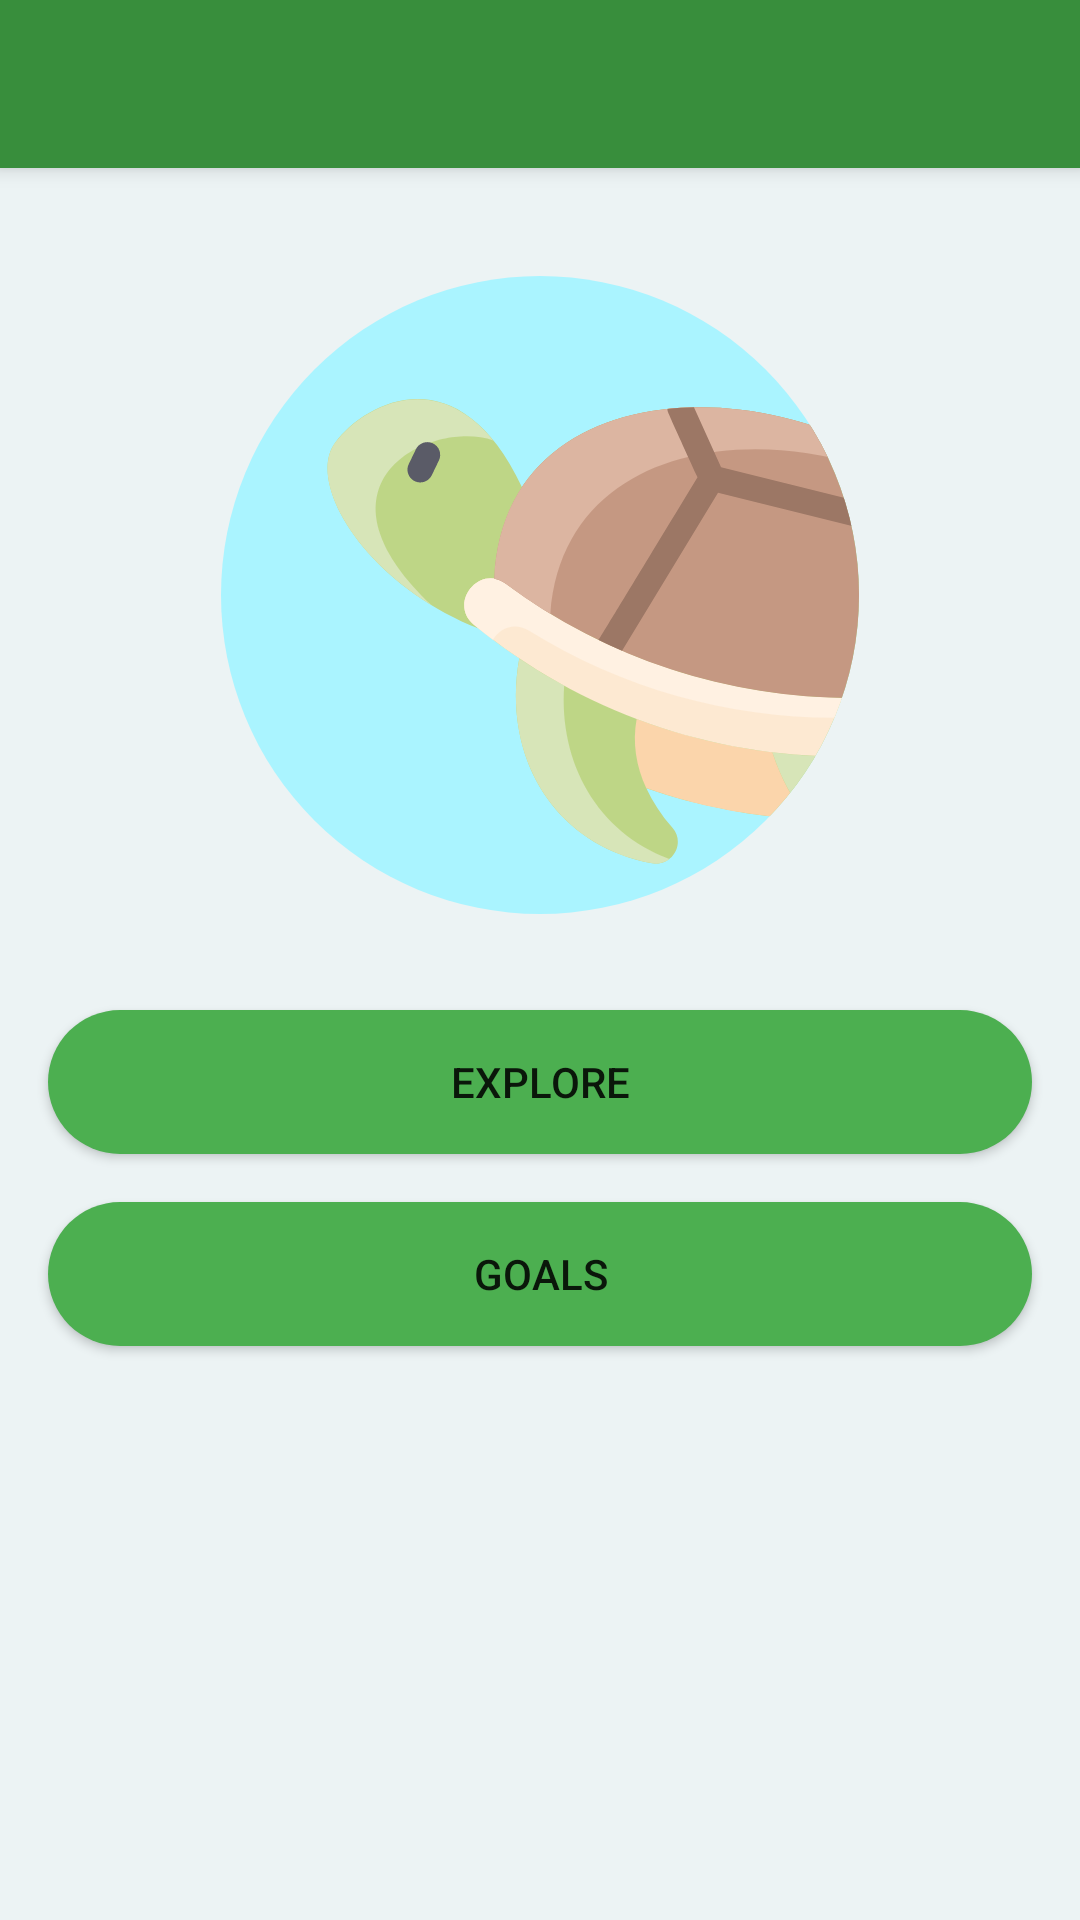

Reconstruct the res/layout file that produces this screen, plus the resources it refers to.
<!-- AndroidManifest.xml: application theme AppTheme -->
<!-- res/layout/activity_main.xml -->
<?xml version="1.0" encoding="utf-8"?>
<androidx.constraintlayout.widget.ConstraintLayout xmlns:android="http://schemas.android.com/apk/res/android"
    xmlns:app="http://schemas.android.com/apk/res-auto"
    xmlns:tools="http://schemas.android.com/tools"
    android:layout_width="match_parent"
    android:layout_height="match_parent"
    tools:context=".MainActivity">

    <include
        layout="@layout/toolbar_main"
        android:id="@+id/toolbar"/>

    <ImageView
        android:id="@+id/image_main"
        android:layout_width="wrap_content"
        android:layout_height="wrap_content"
        android:layout_marginTop="36dp"
        app:srcCompat="@drawable/ic_icon_main_blue"
        app:layout_constraintEnd_toEndOf="parent"
        app:layout_constraintLeft_toLeftOf="parent"
        app:layout_constraintRight_toRightOf="parent"
        app:layout_constraintStart_toStartOf="parent"
        app:layout_constraintTop_toBottomOf="@id/toolbar"
        android:contentDescription="@string/a_turtle" />

    <Button
        android:id="@+id/button_explore"
        android:layout_width="0dp"
        android:layout_height="wrap_content"
        android:layout_marginStart="16dp"
        android:layout_marginTop="32dp"
        android:layout_marginEnd="16dp"
        android:text="@string/explore"
        android:background="@drawable/button_shape"
        app:layout_constraintEnd_toEndOf="parent"
        app:layout_constraintHorizontal_bias="0.498"
        app:layout_constraintStart_toStartOf="parent"
        app:layout_constraintTop_toBottomOf="@+id/image_main" />

    <Button
        android:id="@+id/button_goals"
        android:layout_width="0dp"
        android:layout_height="wrap_content"
        android:layout_marginStart="16dp"
        android:layout_marginTop="16dp"
        android:layout_marginEnd="16dp"
        android:text="@string/goals"
        android:background="@drawable/button_shape"
        app:layout_constraintEnd_toEndOf="parent"
        app:layout_constraintHorizontal_bias="0.0"
        app:layout_constraintStart_toStartOf="parent"
        app:layout_constraintTop_toBottomOf="@+id/button_explore" />

</androidx.constraintlayout.widget.ConstraintLayout>
<!-- res/layout/toolbar_main.xml (included above) -->
<androidx.appcompat.widget.Toolbar
    xmlns:android="http://schemas.android.com/apk/res/android"
    android:layout_width="match_parent"
    android:layout_height="?attr/actionBarSize"
    android:background="?attr/colorPrimary"
    android:elevation="4dp"
    android:theme="@style/ToolbarTheme" />
<!-- resources referenced by this layout -->
<resources>
  <!-- drawable button_shape (drawable) -->
  <?xml version="1.0" encoding="utf-8"?>
  <shape xmlns:android="http://schemas.android.com/apk/res/android">
      <corners android:radius="500dp" />
      <solid android:color="@color/green_500" />
  </shape>
  <!-- drawable ic_icon_main_blue: vector/xml drawable (drawable, 6576 chars, omitted) -->
  <string name="a_turtle">A turtle</string>
  <string name="explore">Explore</string>
  <string name="goals">Goals</string>
  <style name="ToolbarTheme" parent="@style/ThemeOverlay.AppCompat.Dark.ActionBar">
          <item name="android:textColor">@color/black</item>
      </style>
  <style name="AppTheme" parent="Theme.MaterialComponents.Light.NoActionBar">
          <item name="colorPrimary">@color/green_700</item>
          <item name="android:colorPrimaryDark">@color/black</item>
          <item name="android:colorBackground">@color/green_200</item>
          <item name="android:colorButtonNormal">@color/green_500</item>
      </style>
  <color name="green_500">#4CAF50</color>
  <color name="black">#FF000000</color>
  <color name="green_700">#388E3C</color>
  <color name="green_200">#ECF3F4</color>
</resources>
